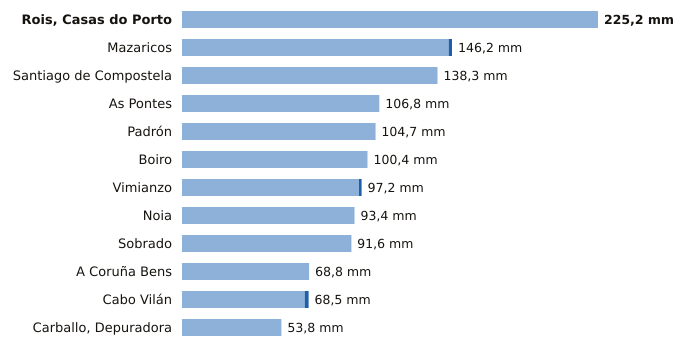

Values plotted in this chart, from the file beside it:
estacion, provincia, indicativo, mm_6_dias_anteriores, mm_hoy, mm_7_dias, horas_de_hoy
Rois, Casas do Porto, A Coruña, 1476R, 225.2, 0.0, 225.2, 18
Mazaricos, A Coruña, 1406X, 144.4, 1.8, 146.2, 19
Santiago de Compostela, A Coruña, 1475X, 138.3, 0.0, 138.3, 21
As Pontes, A Coruña, 1363X, 106.8, 0.0, 106.8, 18
Padrón, A Coruña, 1473A, 104.6, 0.1, 104.7, 21
Boiro, A Coruña, 1442U, 100.4, 0.0, 100.4, 18
Vimianzo, A Coruña, 1399, 95.8, 1.4, 97.2, 20
Noia, A Coruña, 1435C, 93.4, 0.0, 93.4, 17
Sobrado, A Coruña, 1410X, 91.4, 0.2, 91.6, 20
A Coruña Bens, A Coruña, 1387D, 68.8, 0.0, 68.8, 21
Cabo Vilán, A Coruña, 1393, 66.4, 2.1, 68.5, 21
Carballo, Depuradora, A Coruña, 1390X, 53.8, 0.0, 53.8, 17
